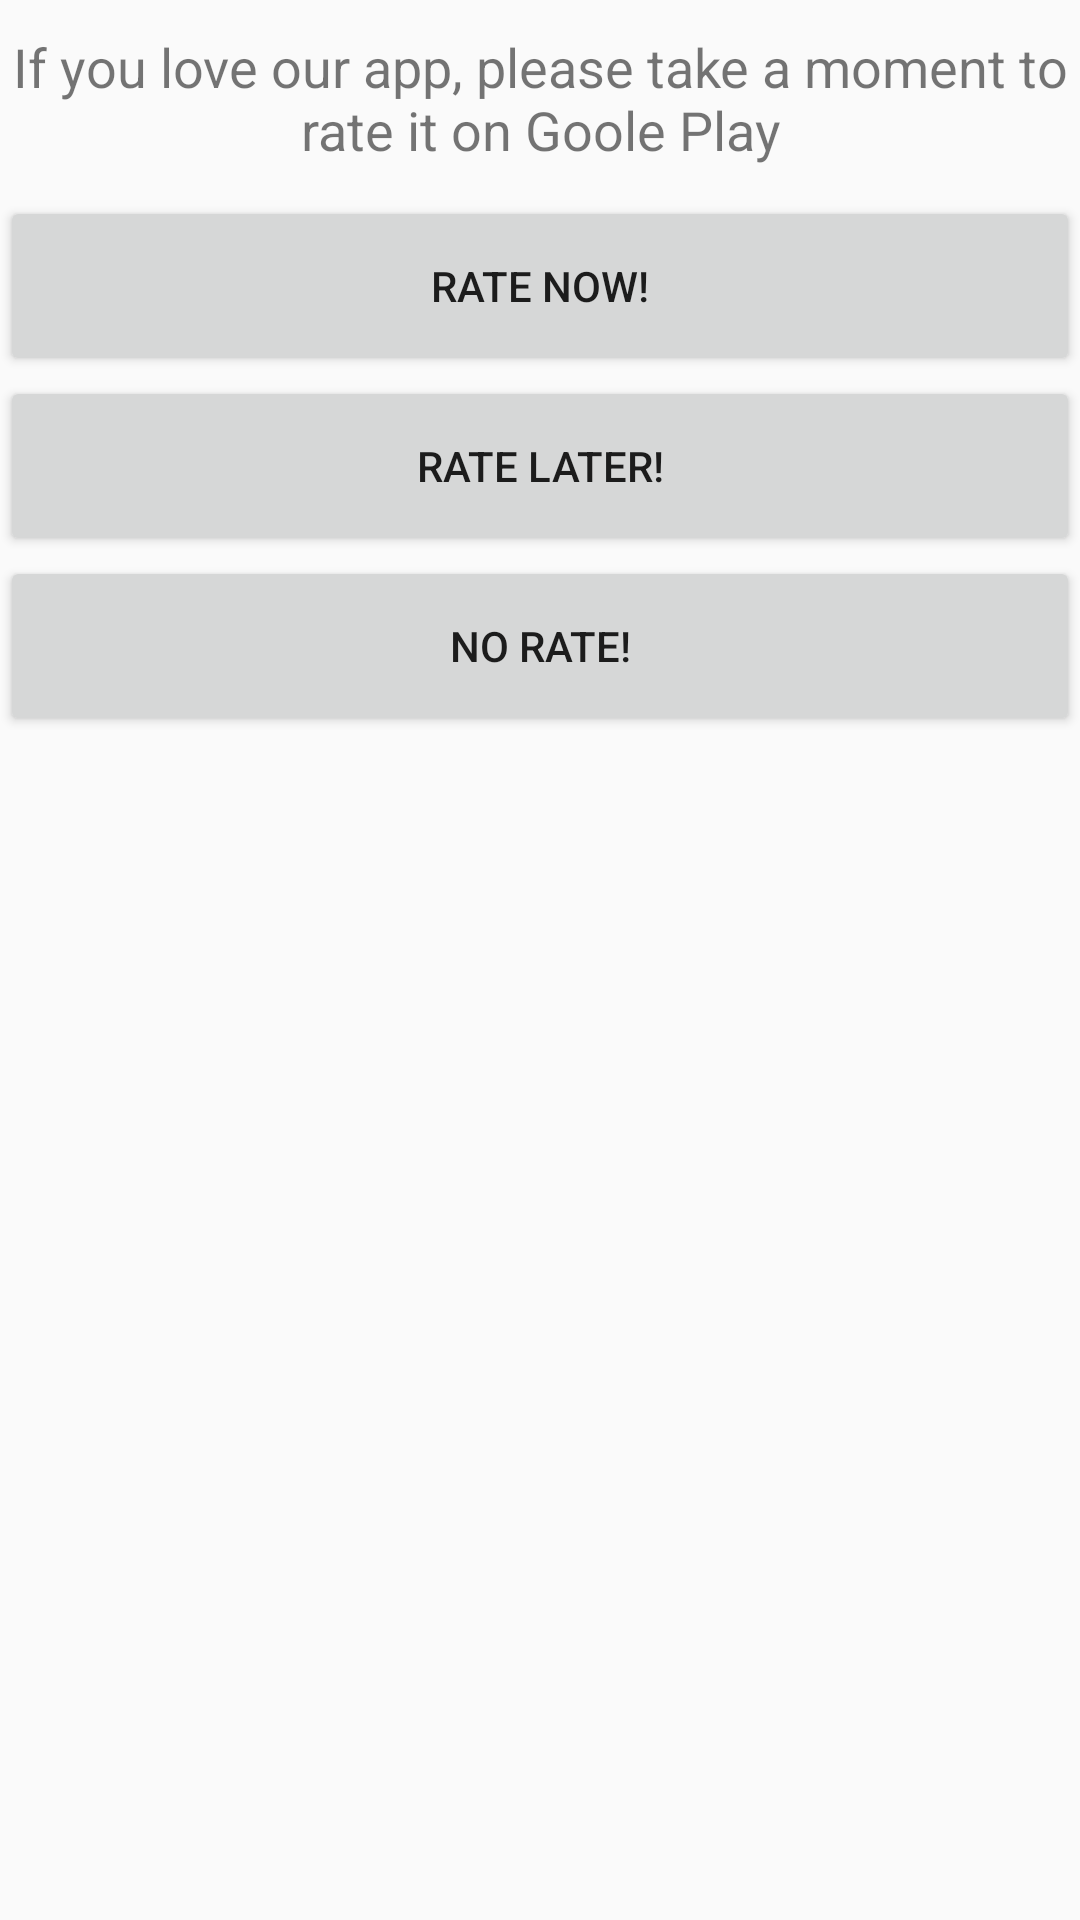

Reconstruct the res/layout file that produces this screen, plus the resources it refers to.
<!-- AndroidManifest.xml: application theme MyMaterialTheme -->
<!-- res/layout/app_rate.xml -->
<?xml version="1.0" encoding="utf-8"?>
<LinearLayout xmlns:android="http://schemas.android.com/apk/res/android"
    android:orientation="vertical"
    android:layout_width="wrap_content"
    android:layout_height="wrap_content">

    <TextView
        android:id="@+id/messageId"
        android:text="If you love our app, please take a moment to rate it on Goole Play"
        android:layout_height="wrap_content"
        android:layout_width="match_parent"
        android:layout_marginTop="10dp"
        android:layout_marginBottom="10dp"
        android:paddingLeft="3dp"
        android:paddingRight="3dp"
        android:textSize="18dp"
        android:gravity="center"/>

    <Button
        android:id="@+id/rateBtnId"
        android:layout_height="60dp"
        android:layout_width="match_parent"
        android:text="Rate Now!" />

    <Button
        android:id="@+id/rateAfterId"
        android:layout_height="60dp"
        android:layout_width="match_parent"
        android:text="Rate Later!" />

    <Button
        android:id="@+id/noRateId"
        android:layout_height="60dp"
        android:layout_width="match_parent"
        android:text="No Rate!" />

</LinearLayout>
<!-- resources referenced by this layout -->
<resources>
  <style name="MyMaterialTheme" parent="MyMaterialTheme.Base">
          
          
          
          
          
      </style>
  <style name="MyMaterialTheme.Base" parent="Theme.AppCompat.Light.DarkActionBar">
          <item name="windowNoTitle">true</item>
          <item name="windowActionBar">false</item>
          <item name="colorPrimary">@color/colorPrimary</item>
          <item name="colorPrimaryDark">@color/colorPrimaryDark</item>
          <item name="colorAccent">@color/colorAccent</item>
      </style>
  <color name="colorPrimary">#125688</color>
  <color name="colorPrimaryDark">#125688</color>
  <color name="colorAccent">#c8e8ff</color>
</resources>
